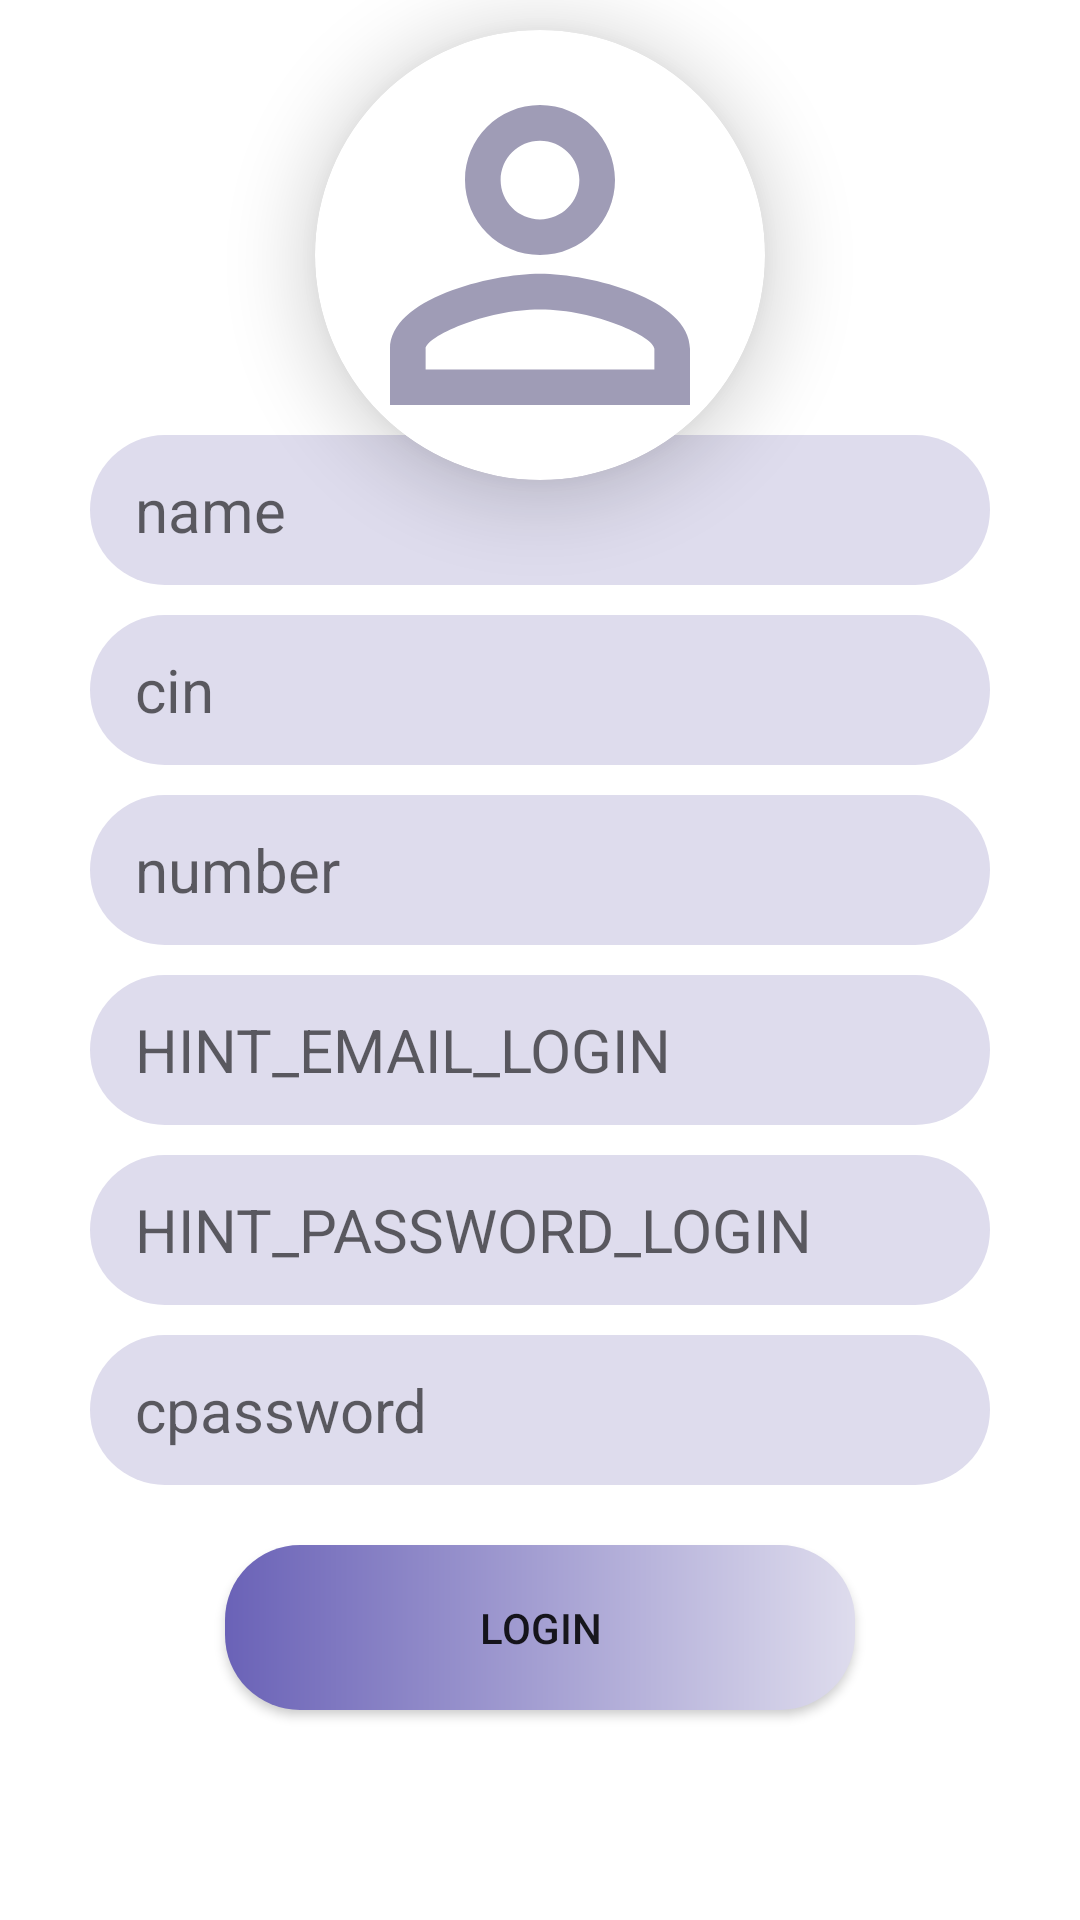

This screen was rendered from an Android layout file. Write that file and the resources it references.
<!-- AndroidManifest.xml: application theme Theme.Tryrec -->
<!-- res/layout/layoutproduct.xml -->
<?xml version="1.0" encoding="utf-8"?>
<androidx.constraintlayout.widget.ConstraintLayout xmlns:android="http://schemas.android.com/apk/res/android"
    android:layout_width="match_parent"
    android:layout_height="match_parent"
    android:background="@drawable/signup_layout"
    xmlns:app="http://schemas.android.com/apk/res-auto"
    xmlns:tools="http://schemas.android.com/tools">

    <androidx.cardview.widget.CardView
        android:id="@+id/crd1"
        android:layout_width="150dp"
        android:layout_height="150dp"
        android:layout_marginTop="10dp"
        android:layout_alignParentTop="true"
        android:layout_centerHorizontal="true"
        android:layout_gravity="center"
        app:cardCornerRadius="80dp"
        app:cardElevation="14dp"
        app:layout_constraintEnd_toEndOf="parent"
        app:layout_constraintStart_toStartOf="parent"
        app:layout_constraintTop_toTopOf="parent">

        <com.google.android.material.imageview.ShapeableImageView
            android:id="@+id/img"
            android:layout_width="150dp"
            android:layout_height="150dp"
            android:clickable="true"
            android:src="@drawable/presone_add"
            android:scaleType="fitXY" />

    </androidx.cardview.widget.CardView>


    <LinearLayout
        android:id="@+id/linearLayout"
        android:layout_width="match_parent"
        android:layout_height="wrap_content"
        android:layout_below="@+id/crd1"
        android:layout_alignParentStart="true"
        android:layout_alignParentEnd="true"
        android:orientation="vertical"
        android:paddingLeft="30dp"
        android:paddingRight="30dp"
        app:layout_constraintBottom_toBottomOf="parent"
        app:layout_constraintTop_toBottomOf="@+id/crd1">

        <EditText
            android:id="@+id/txt_nom"
            android:layout_width="match_parent"
            android:layout_height="50dp"
            android:background="@drawable/plaintext_login"
            android:drawablePadding="10dp"
            android:hint="name"
            android:inputType="textPersonName"
            android:paddingLeft="15dp"
            android:paddingRight="15dp"
            android:textSize="20dp" />

        <EditText
            android:id="@+id/txt_cin"
            android:layout_width="match_parent"
            android:layout_height="50dp"
            android:layout_marginTop="10dp"
            android:background="@drawable/plaintext_login"
            android:drawablePadding="10dp"
            android:hint="cin"
            android:inputType="textPersonName"
            android:paddingLeft="15dp"
            android:paddingRight="15dp"
            android:textSize="20dp" />

        <EditText
            android:id="@+id/txt_tele"
            android:layout_width="match_parent"
            android:layout_height="50dp"
            android:layout_marginTop="10dp"
            android:background="@drawable/plaintext_login"
            android:drawablePadding="10dp"
            android:hint="number"
            android:inputType="number"
            android:maxLength="14"
            android:paddingLeft="15dp"
            android:paddingRight="15dp"
            android:textSize="20dp" />


        <EditText
            android:id="@+id/txt_email"
            android:layout_width="match_parent"
            android:layout_height="50dp"
            android:layout_marginTop="10dp"
            android:background="@drawable/plaintext_login"
            android:drawablePadding="10dp"
            android:hint="HINT_EMAIL_LOGIN"
            android:inputType="textEmailAddress"
            android:paddingLeft="15dp"
            android:paddingRight="15dp"
            android:text=""
            android:textSize="20dp"
            android:transitionName="emailtransiction" />

        <EditText
            android:id="@+id/txt_password"
            android:layout_width="match_parent"
            android:layout_height="50dp"
            android:layout_marginTop="10dp"
            android:background="@drawable/plaintext_login"
            android:drawablePadding="10dp"
            android:hint="HINT_PASSWORD_LOGIN"
            android:inputType="textPersonName"
            android:paddingLeft="15dp"
            android:paddingRight="15dp"
            android:text=""
            android:textSize="20dp"
            android:transitionName="passwordtransiction" />

        <EditText
            android:id="@+id/txt_password2"
            android:layout_width="match_parent"
            android:layout_height="50dp"
            android:layout_marginTop="10dp"
            android:background="@drawable/plaintext_login"
            android:drawablePadding="10dp"
            android:hint="cpassword"
            android:inputType="textPersonName"
            android:paddingLeft="15dp"
            android:paddingRight="15dp"
            android:textSize="20dp" />

        <Button
            android:id="@+id/button"
            android:layout_width="match_parent"
            android:layout_height="55dp"
            android:layout_marginLeft="45dp"
            android:layout_marginTop="20dp"
            android:layout_marginRight="45dp"
            android:background="@drawable/button_chape_login"
            android:text="Login"
            tools:layout_editor_absoluteX="108dp" />

        <LinearLayout
            android:layout_width="match_parent"
            android:layout_height="70dp"
            android:layout_marginTop="15dp"
            android:orientation="horizontal">


        </LinearLayout>

    </LinearLayout>

    <androidx.constraintlayout.utils.widget.ImageFilterView
        android:id="@+id/add_picture"
        android:layout_width="35dp"
        android:layout_height="35dp"
        android:layout_alignParentTop="true"
        android:layout_alignParentEnd="true"
        android:layout_centerHorizontal="true"
        android:layout_gravity="center"
        android:layout_marginEnd="108dp"
        android:background="@drawable/login_circle_shape"
        android:scaleType="centerInside"
        android:src="@drawable/white_add"
        app:layout_constraintBottom_toTopOf="@+id/linearLayout"
        app:layout_constraintEnd_toEndOf="parent"
        app:layout_constraintTop_toBottomOf="@+id/crd1" />


</androidx.constraintlayout.widget.ConstraintLayout>
<!-- resources referenced by this layout -->
<resources>
  <!-- drawable button_chape_login (drawable) -->
  <?xml version="1.0" encoding="utf-8"?>
  <shape xmlns:android="http://schemas.android.com/apk/res/android">
  
      <corners android:radius="25dp"/>
      <gradient android:startColor="#6a62b7"
          android:endColor="#dedced"/>
  
  </shape>
  <!-- drawable login_circle_shape (drawable) -->
  <?xml version="1.0" encoding="utf-8"?>
  <shape xmlns:android="http://schemas.android.com/apk/res/android"
      android:shape="oval">
  
      <solid android:color="#6a62b7"/>
  </shape>
  <!-- drawable plaintext_login (drawable) -->
  <?xml version="1.0" encoding="utf-8"?>
  <shape xmlns:android="http://schemas.android.com/apk/res/android">
  
      <solid android:color="#dedced"/>
      <corners android:radius="27dp"/>
  </shape>
  <!-- drawable presone_add (drawable) -->
  <vector android:height="24dp" android:tint="#9F9CB6"
      android:viewportHeight="24" android:viewportWidth="24"
      android:width="24dp" xmlns:android="http://schemas.android.com/apk/res/android">
      <path android:fillColor="@android:color/white" android:pathData="M12,5.9c1.16,0 2.1,0.94 2.1,2.1s-0.94,2.1 -2.1,2.1S9.9,9.16 9.9,8s0.94,-2.1 2.1,-2.1m0,9c2.97,0 6.1,1.46 6.1,2.1v1.1L5.9,18.1L5.9,17c0,-0.64 3.13,-2.1 6.1,-2.1M12,4C9.79,4 8,5.79 8,8s1.79,4 4,4 4,-1.79 4,-4 -1.79,-4 -4,-4zM12,13c-2.67,0 -8,1.34 -8,4v3h16v-3c0,-2.66 -5.33,-4 -8,-4z"/>
  </vector>
  <!-- drawable signup_layout (drawable) -->
  <?xml version="1.0" encoding="utf-8"?>
  <shape xmlns:android="http://schemas.android.com/apk/res/android">
  
      <solid android:color="@color/white"/>
      <corners android:topRightRadius="55dp"
          android:topLeftRadius="55dp"/>
  </shape>
  <style name="Theme.Tryrec" parent="Theme.MaterialComponents.DayNight.DarkActionBar">
          
          <item name="colorPrimary">@color/purple_500</item>
          <item name="colorPrimaryVariant">@color/purple_700</item>
          <item name="colorOnPrimary">@color/white</item>
          
          <item name="colorSecondary">@color/teal_200</item>
          <item name="colorSecondaryVariant">@color/teal_700</item>
          <item name="colorOnSecondary">@color/black</item>
          
          <item name="android:statusBarColor">?attr/colorPrimaryVariant</item>
          
      </style>
  <!-- not gathered from this repository: default colours our renderer supplied (Android Studio template values) -->
  <color name="purple_500">#FF6200EE</color>
  <color name="purple_700">#FF3700B3</color>
  <color name="teal_200">#FF03DAC5</color>
  <color name="teal_700">#FF018786</color>
  <color name="black">#FF000000</color>
  <color name="white">#FFFFFFFF</color>
</resources>
